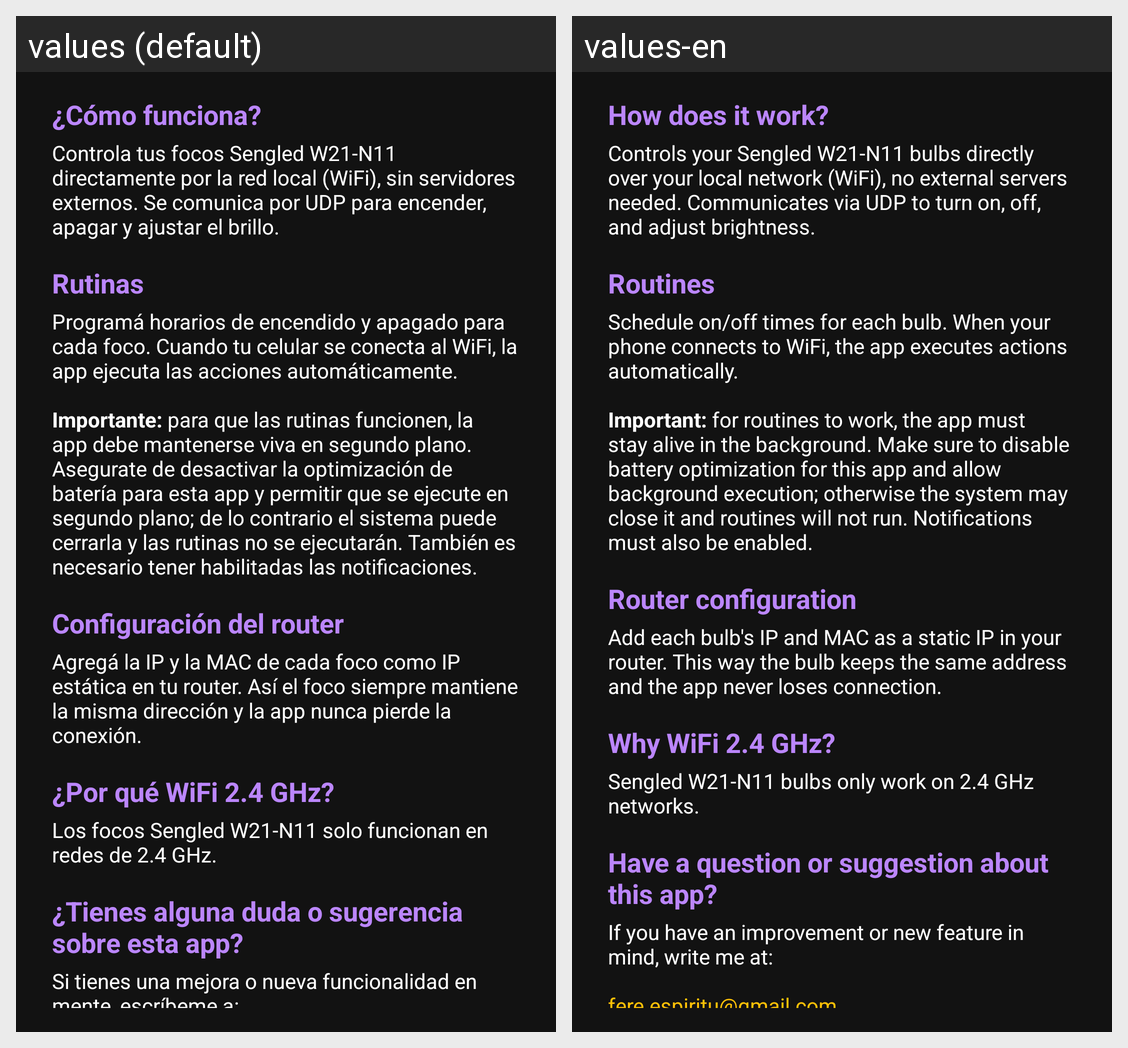

Here is an Android app screen in its default locale and in the app's own translations. Write out the translated-string differences for the strings that appear on this screen.
Android screen res/layout/dialog_info_sections.xml rendered under 2 locales, left to right: values (default), values-en. Device: Nexus 5 (rendered at 1080×1920; each locale shown at half size, 540×960, under a caption strip naming it); theme Theme.Sengled.
Strings drawn on this screen, with the default value and each locale's value (text and hints the layout hard-codes, and strings that could not be matched under every locale, appear in the picture but are not listed):

info_section_how
  values: ¿Cómo funciona?
  values-en: How does it work?

info_section_how_text
  values: Controla tus focos Sengled W21-N11 directamente por la red local (WiFi), sin servidores externos. Se comunica por UDP para encender, apagar y ajustar el brillo.
  values-en: Controls your Sengled W21-N11 bulbs directly over your local network (WiFi), no external servers needed. Communicates via UDP to turn on, off, and adjust brightness.

info_section_routines
  values: Rutinas
  values-en: Routines

info_section_routines_text
  values: Programá horarios de encendido y apagado para cada foco. Cuando tu celular se conecta al WiFi, la app ejecuta las acciones automáticamente.
      
      Importante: para que las rutinas funcionen, la app debe mantenerse viva en segundo plano. Asegurate de desactivar la optimización de batería para esta app y permitir que se ejecute en segundo plano; de lo contrario el sistema puede cerrarla y las rutinas no …[clipped]
  values-en: Schedule on/off times for each bulb. When your phone connects to WiFi, the app executes actions automatically.
      
      Important: for routines to work, the app must stay alive in the background. Make sure to disable battery optimization for this app and allow background execution; otherwise the system may close it and routines will not run. Notifications must also be enabled.

info_section_router
  values: Configuración del router
  values-en: Router configuration

info_section_router_text
  values: Agregá la IP y la MAC de cada foco como IP estática en tu router. Así el foco siempre mantiene la misma dirección y la app nunca pierde la conexión.
  values-en: Add each bulb's IP and MAC as a static IP in your router. This way the bulb keeps the same address and the app never loses connection.

info_section_wifi
  values: ¿Por qué WiFi 2.4 GHz?
  values-en: Why WiFi 2.4 GHz?

info_section_wifi_text
  values: Los focos Sengled W21-N11 solo funcionan en redes de 2.4 GHz.
  values-en: Sengled W21-N11 bulbs only work on 2.4 GHz networks.

info_section_contact
  values: ¿Tienes alguna duda o sugerencia sobre esta app?
  values-en: Have a question or suggestion about this app?

info_section_contact_text
  values: Si tienes una mejora o nueva funcionalidad en mente, escríbeme a:
      
      fere.espiritu@gmail.com
      
      Revisaremos si la funcionalidad que propones es viable.
      
      La app está disponible en mi repositorio de GitHub:
      https://github.com/espiritu1/sengled-local-control
  values-en: If you have an improvement or new feature in mind, write me at:
      
      fere.espiritu@gmail.com
      
      We will review if the proposed functionality is viable.
      
      The app is available on my GitHub repository:
      https://github.com/espiritu1/sengled-local-control
